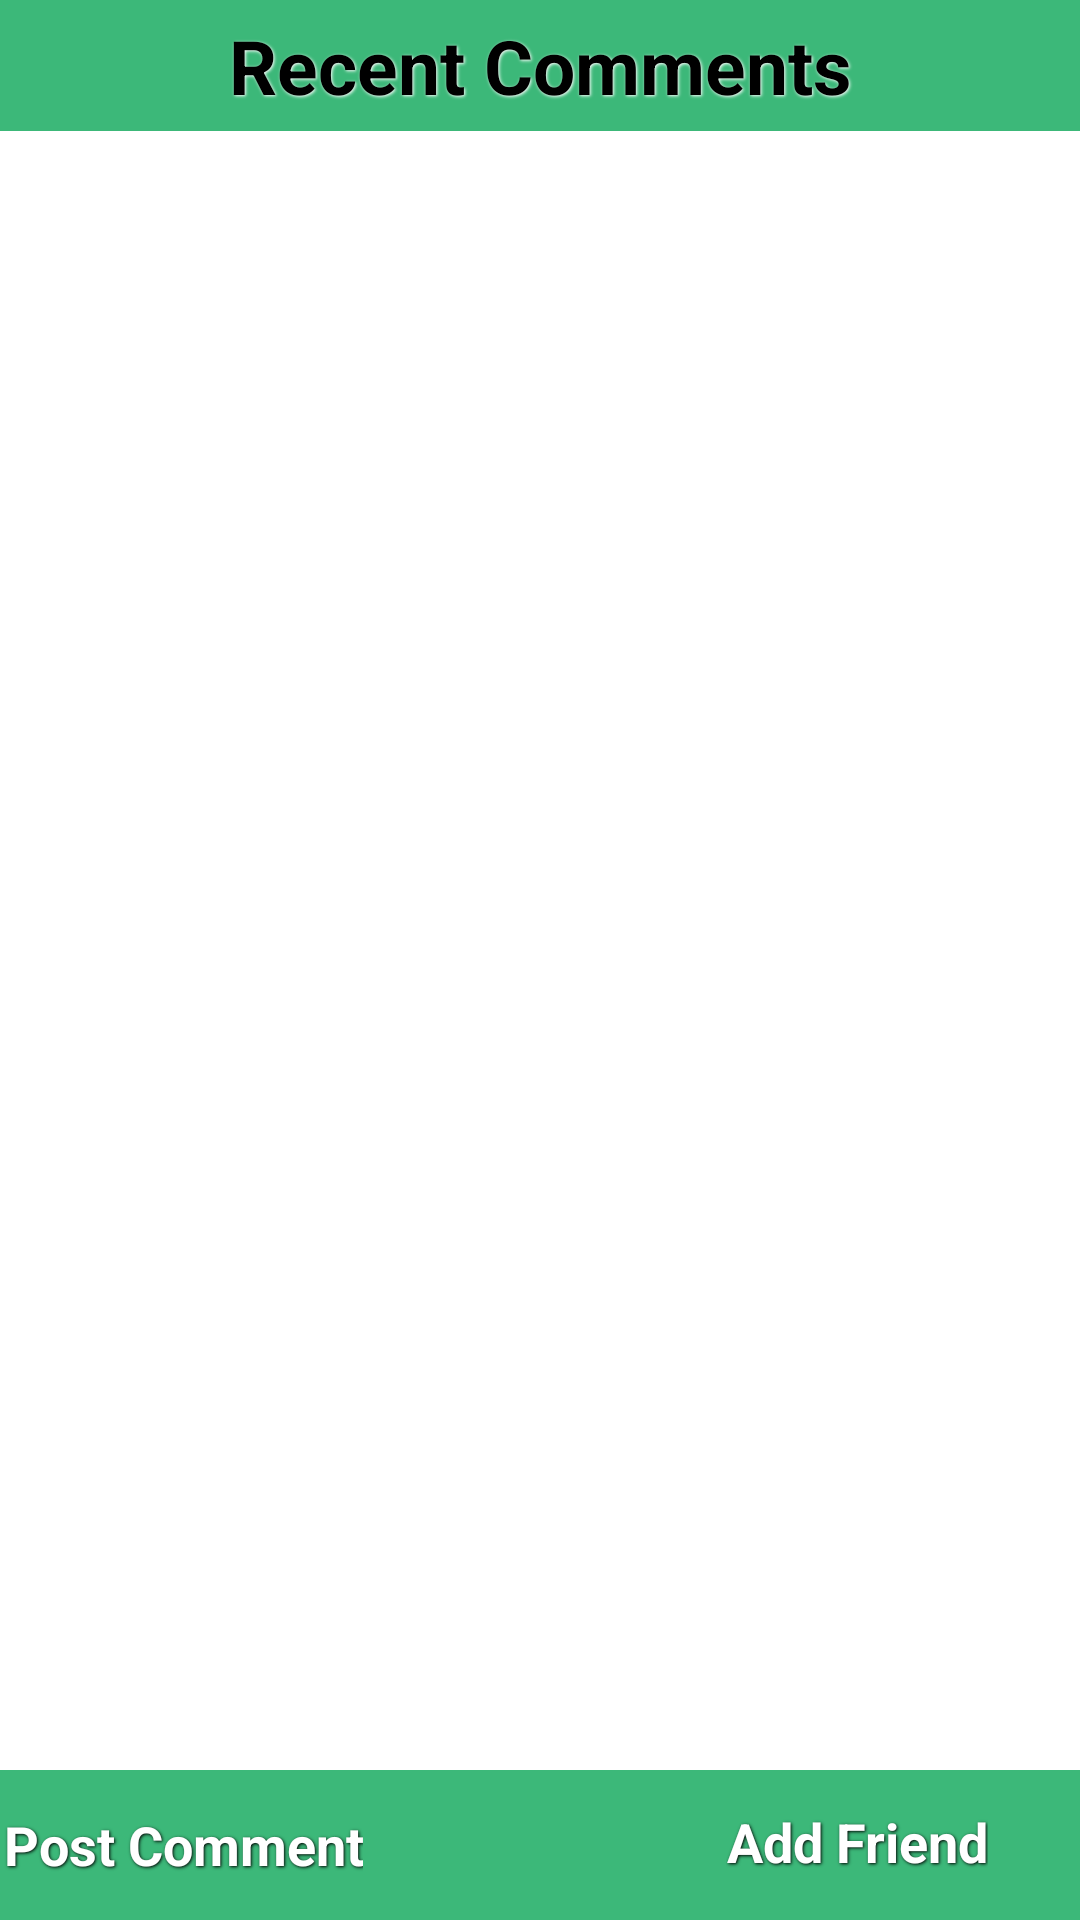

Android layout source for this screen:
<!-- AndroidManifest.xml: application theme AppTheme -->
<!-- res/layout/read_comments.xml -->
<?xml version="1.0" encoding="utf-8"?>
<RelativeLayout xmlns:android="http://schemas.android.com/apk/res/android"
    android:layout_width="match_parent"
    android:layout_height="match_parent"
    android:background="#fff"
    android:theme="@style/AppTheme">

    <LinearLayout
        android:id="@+id/top_layover"
        android:layout_width="fill_parent"
        android:layout_height="wrap_content"
        android:layout_alignParentLeft="true"
        android:layout_alignParentTop="true"
        android:background="#3cb879"
        android:orientation="horizontal" >

        <TextView
            style="@style/BlackText"
            android:layout_height="wrap_content"
            android:layout_gravity="center"
            android:gravity="center"
            android:text="@string/read_comments_title"
            android:textAppearance="?android:attr/textAppearanceLarge" />
    </LinearLayout>

    <ListView
        android:id="@android:id/list"
        android:layout_width="fill_parent"
        android:layout_height="wrap_content"
        android:layout_above="@+id/bottom_layover"
        android:layout_below="@+id/top_layover"
        android:background="#fff"
        android:divider="@android:color/transparent"
        android:scrollbars="none" />

    <LinearLayout
        android:id="@+id/bottom_layover"
        android:layout_width="fill_parent"
        android:layout_height="wrap_content"
        android:layout_alignParentBottom="true"
        android:layout_alignParentLeft="true"
        android:background="#3cb879"
        android:orientation="horizontal"
        android:weightSum="2" >

        <Button
            android:id="@+id/post_comment"
            style="@style/WhiteText"
            android:layout_width="wrap_content"
            android:layout_height="wrap_content"
            android:background="@drawable/black_button"
            android:onClick="onClick"
            android:text="@string/post_comment" />

        <LinearLayout
            android:layout_width="0dp"
            android:layout_height="wrap_content"
            android:layout_weight="1"
            android:orientation="vertical" >
        </LinearLayout>

        <LinearLayout
            android:layout_width="0dp"
            android:layout_height="wrap_content"
            android:layout_weight="1.88"
            android:orientation="horizontal"
            >

            <Button
                android:id="@+id/add_friend_btn"
                style="@style/WhiteText"
                android:layout_width="wrap_content"
                android:layout_height="wrap_content"
                android:layout_gravity="left"
                android:background="@drawable/black_button"
                android:onClick="onClick"
                android:text="Add Friend"


                />
        </LinearLayout>
    </LinearLayout>

</RelativeLayout>
<!-- resources referenced by this layout -->
<resources>
  <string name="post_comment">Post Comment</string>
  <string name="read_comments_title">Recent Comments</string>
  <style name="AppTheme" parent="android:Theme.Holo.Light">
          
      </style>
  <style name="BlackText">
          <item name="android:layout_width">fill_parent</item>
          <item name="android:layout_height">wrap_content</item>
          <item name="android:textColor">#000000</item>
          <item name="android:gravity">center</item>
          <item name="android:layout_margin">5dp</item>
          <item name="android:textSize">25sp</item>
          <item name="android:textStyle">bold</item>
          <item name="android:shadowColor">#ffffff</item>
          <item name="android:shadowDx">1</item>
          <item name="android:shadowDy">1</item>
          <item name="android:shadowRadius">2</item>
      </style>
  <style name="WhiteText">
          <item name="android:layout_width">fill_parent</item>
          <item name="android:layout_height">wrap_content</item>
          <item name="android:textColor">#ffffff</item>
          <item name="android:gravity">center</item>
          <item name="android:layout_margin">1dp</item>
          <item name="android:textSize">18sp</item>
          <item name="android:textStyle">bold</item>
          <item name="android:shadowColor">#000000</item>
          <item name="android:shadowDx">1</item>
          <item name="android:shadowDy">1</item>
          <item name="android:shadowRadius">2</item>
      </style>
</resources>
